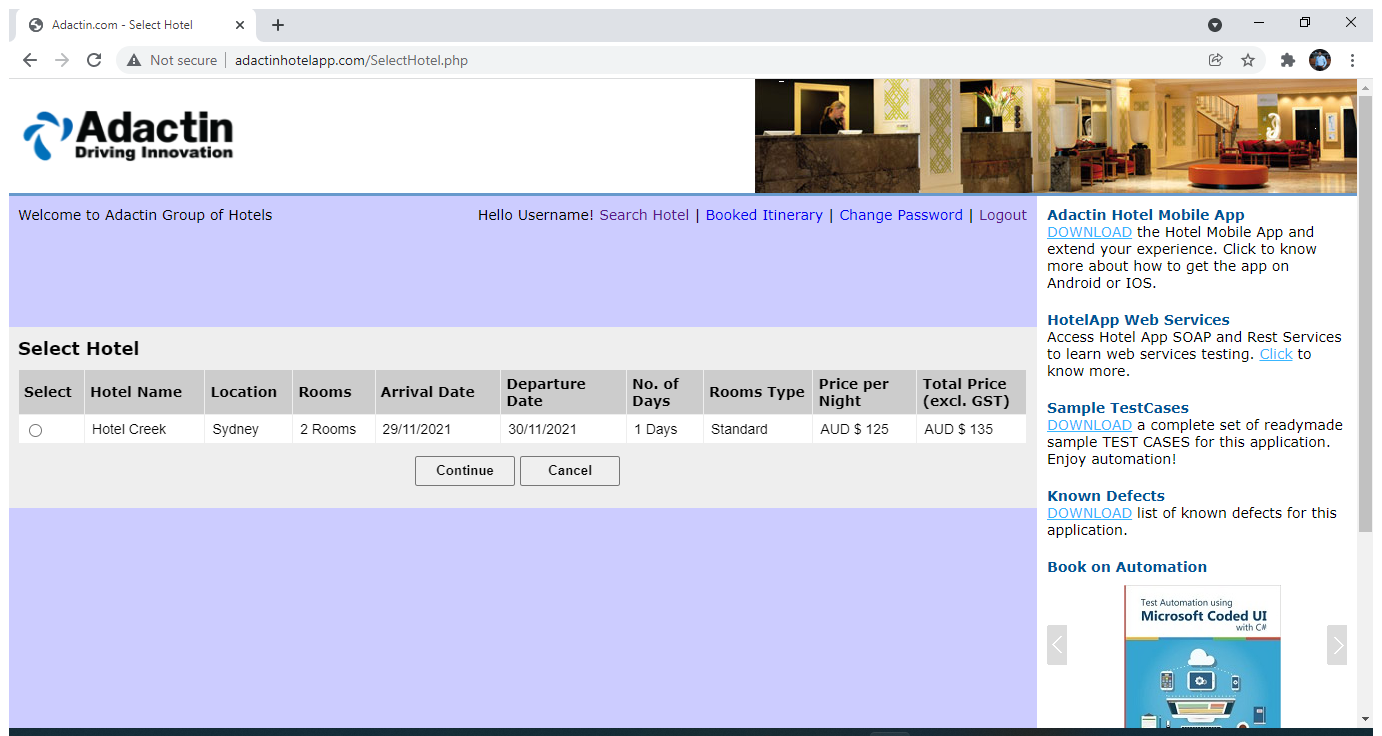
Workflow: TC105

Step 1: Use Browser Chrome: Adactin.com - Select Hotel in window 'Adactin.com - Select Hotel' (chrome.exe)

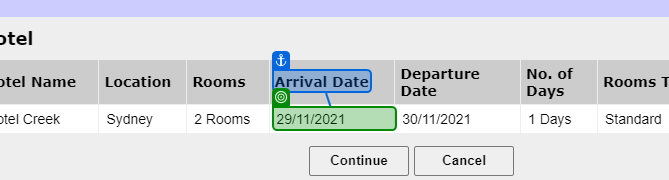
Step 2: get-text from 'Arrival Date'

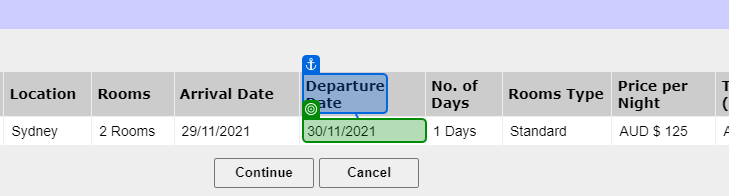
Step 3: get-text from 'Departure Date'